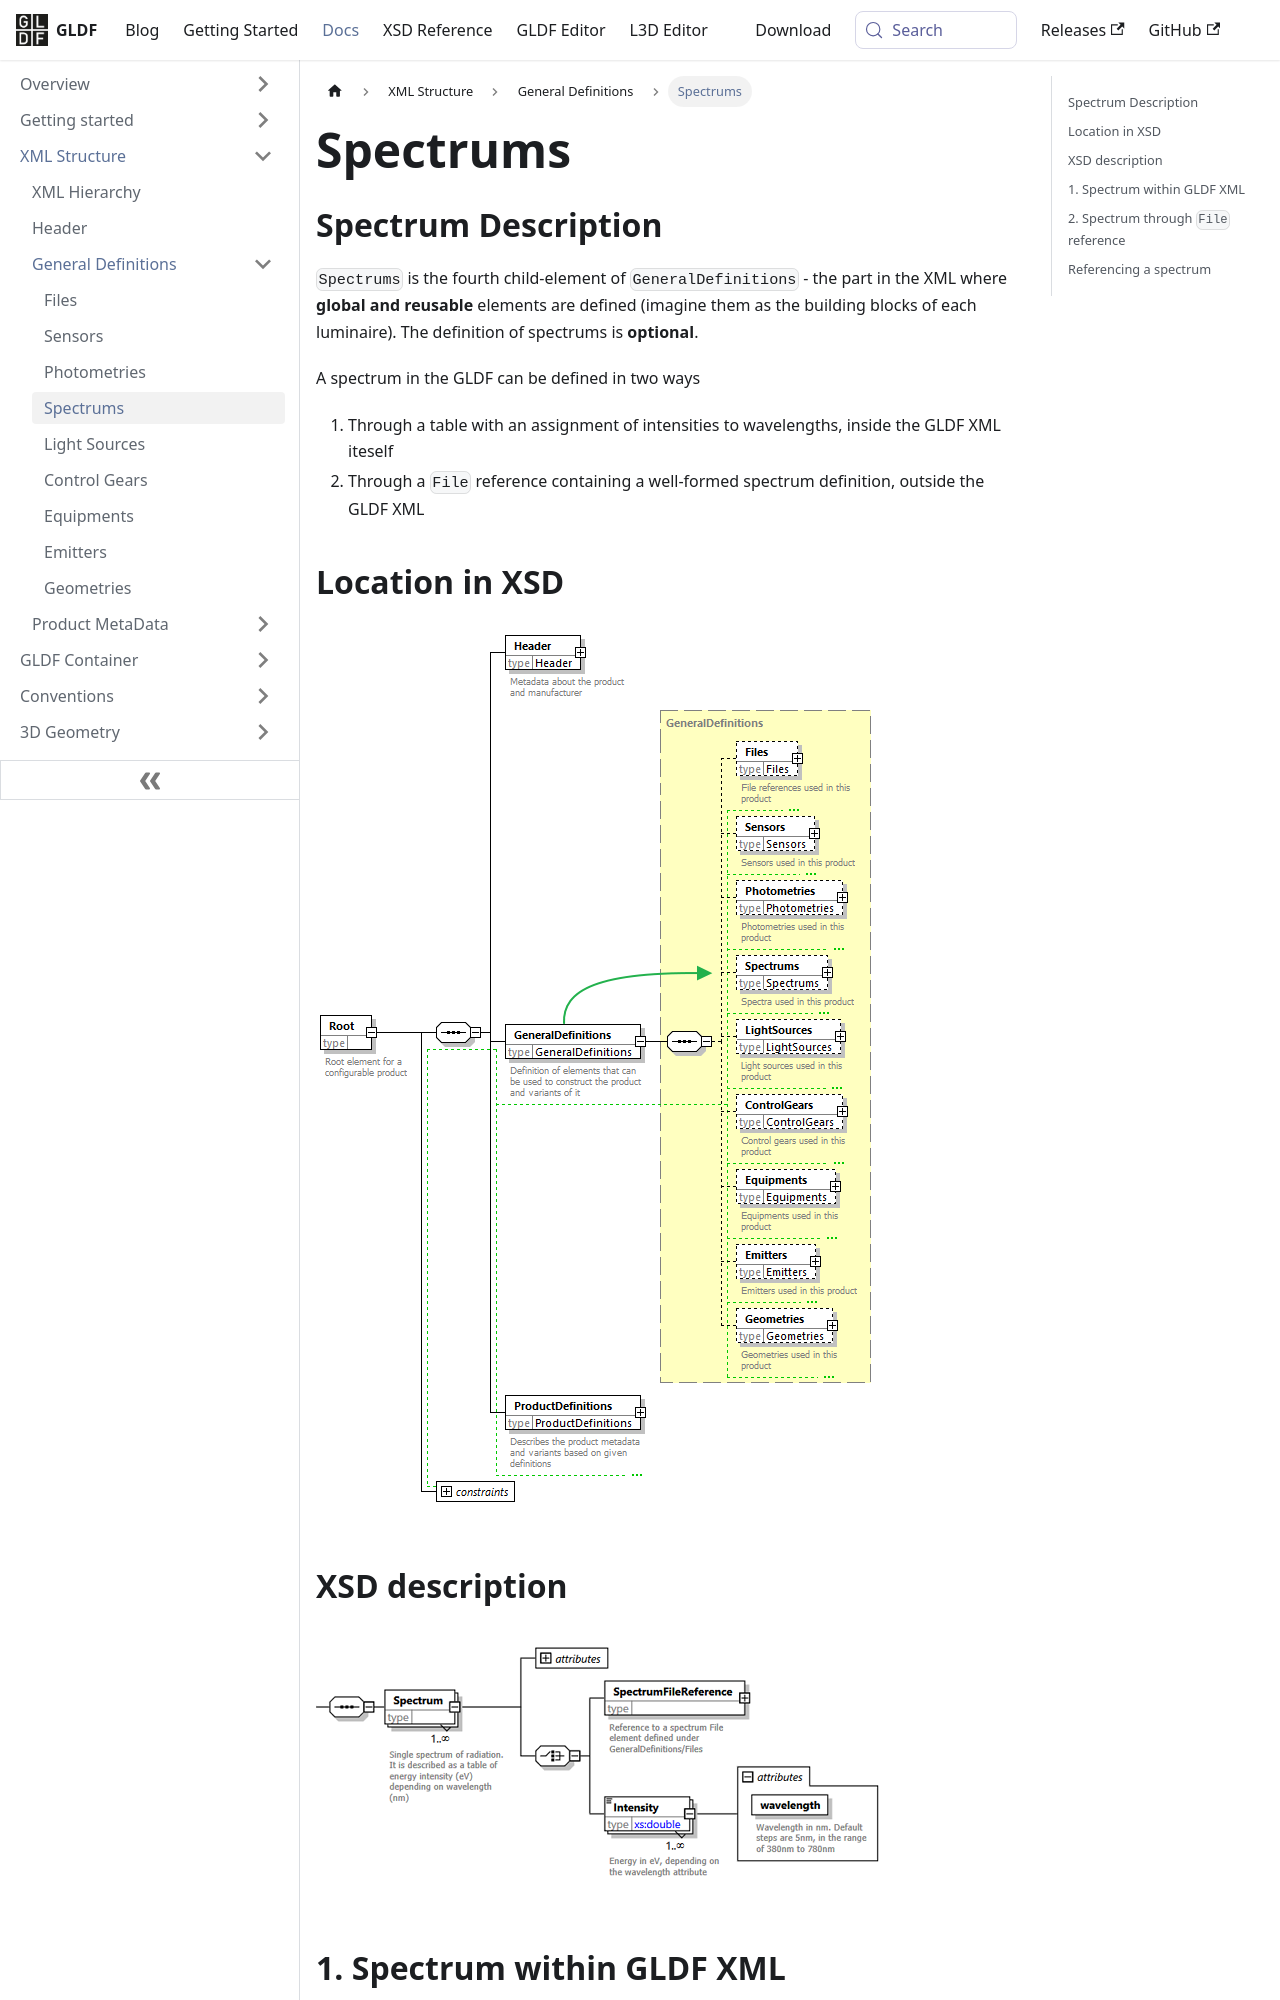

repository: globallightingdata/website · page: docs/structure/spectrums/index.html · generator: docusaurus

---
title: Spectrums
sidebar_label: Spectrums
---


## Spectrum Description

`Spectrums` is the fourth child-element of `GeneralDefinitions` - the part in the XML where **global and reusable** elements are defined (imagine them as the building blocks of each luminaire). The definition of spectrums is **optional**.

A spectrum in the GLDF can be defined in two ways

1. Through a table with an assignment of intensities to wavelengths, inside the GLDF XML iteself
2. Through a `File` reference containing a well-formed spectrum definition, outside the GLDF XML

## Location in XSD

![Spectrum location in XSD](/img/docs/structure/spectrums-hierarchy.webp)

## XSD description

![Spectrums in XSD](/img/docs/structure/spectrums-xsd.webp)
